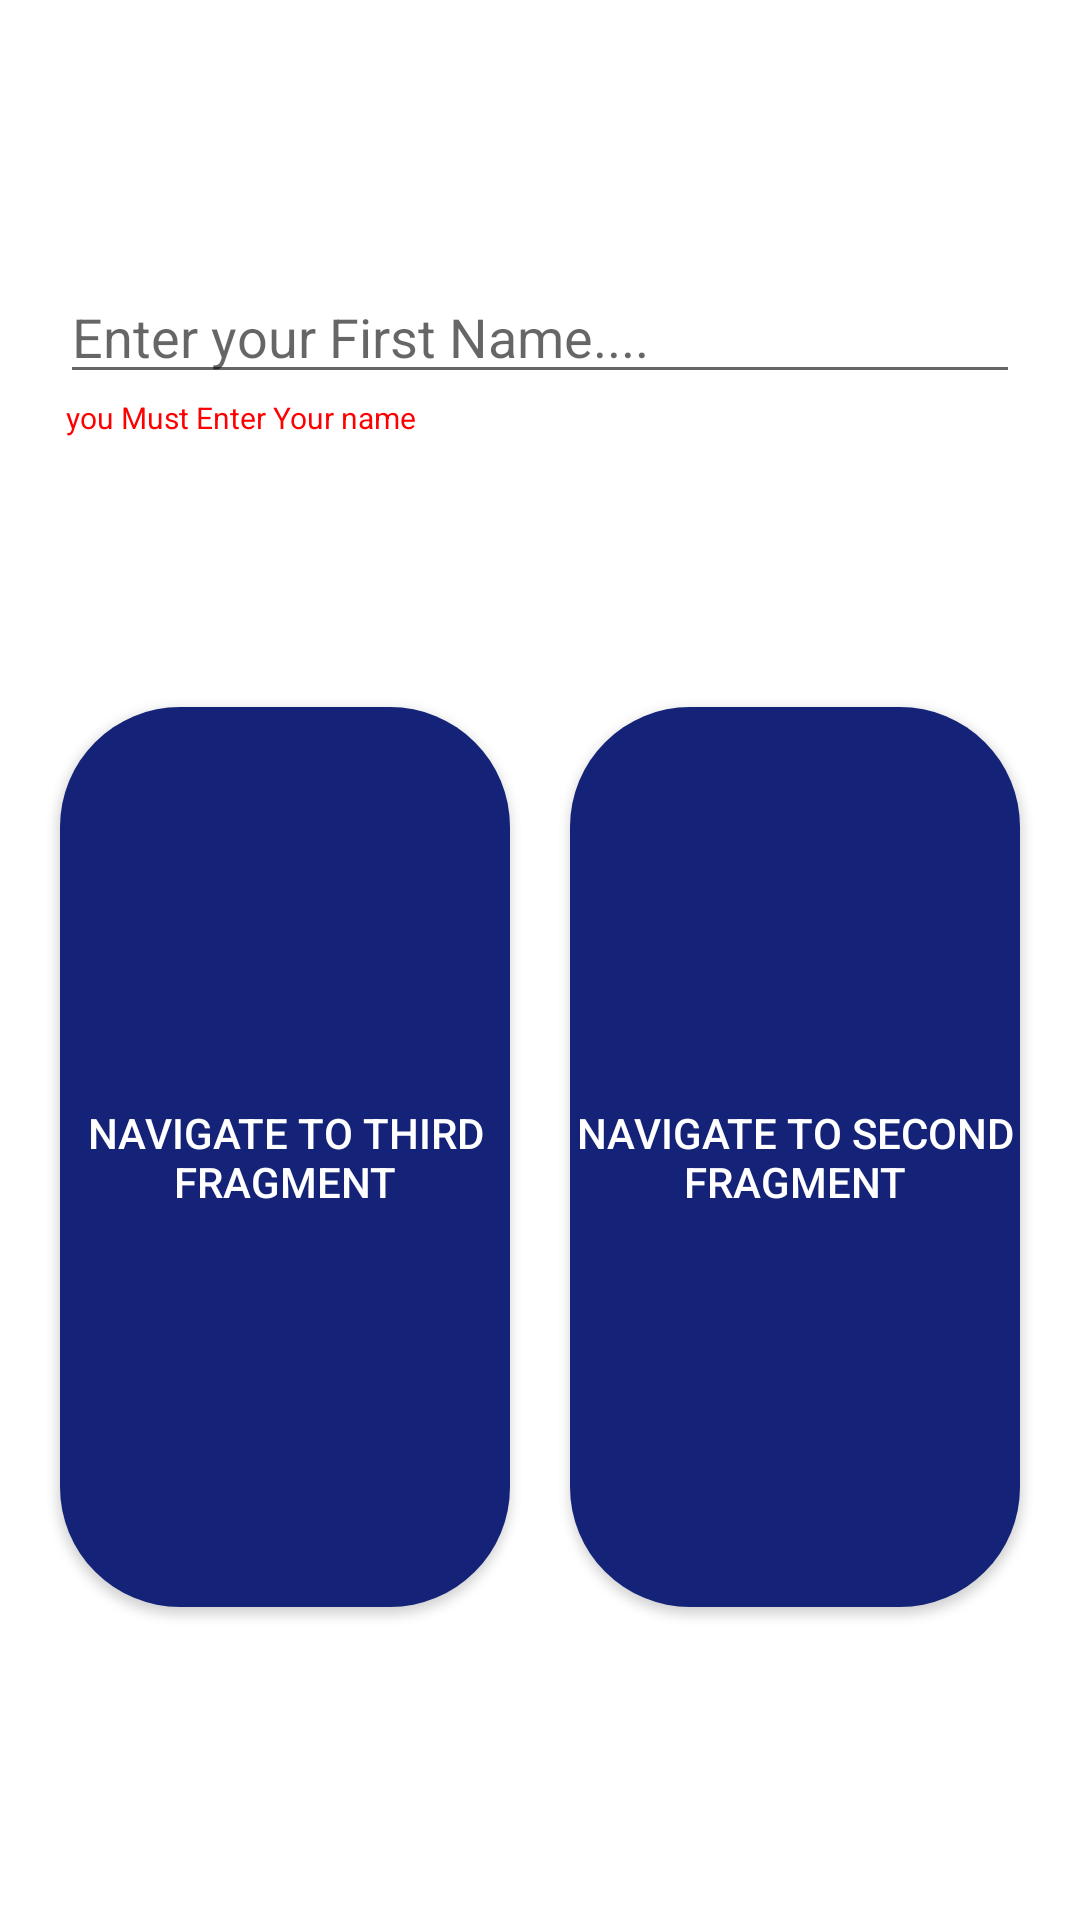

Android layout source for this screen:
<!-- AndroidManifest.xml: application theme Theme.Task_intermediate_A -->
<!-- res/layout/fragment_first.xml -->
<?xml version="1.0" encoding="utf-8"?>
<androidx.constraintlayout.widget.ConstraintLayout xmlns:android="http://schemas.android.com/apk/res/android"
    xmlns:app="http://schemas.android.com/apk/res-auto"
    xmlns:tools="http://schemas.android.com/tools"
    android:layout_width="match_parent"
    android:layout_height="match_parent"
    tools:context=".ui.FirstFragment">

    <androidx.appcompat.widget.AppCompatEditText
        android:id="@+id/appCompatEditText"
        android:layout_width="match_parent"
        android:layout_height="wrap_content"
        android:layout_marginStart="20dp"
        android:layout_marginEnd="20dp"
        android:layout_marginTop="90dp"
        android:hint="Enter your First Name...."
        app:layout_constraintEnd_toEndOf="parent"
        app:layout_constraintStart_toStartOf="parent"
        app:layout_constraintTop_toTopOf="parent" />

    <TextView
        android:id="@+id/ForgetPassTv"
        android:layout_width="wrap_content"
        android:layout_height="wrap_content"
        android:layout_marginStart="22dp"
        android:layout_marginTop="1dp"
        android:text="you Must Enter Your name"
        android:textColor="#FF0000"
        android:textSize="10dp"
        app:layout_constraintStart_toStartOf="parent"
        app:layout_constraintTop_toBottomOf="@+id/appCompatEditText" />

    <androidx.appcompat.widget.AppCompatButton
        android:id="@+id/First_ToSecond"
        android:layout_width="150dp"
        android:layout_height="300dp"
        android:text="navigate to second fragment"
        android:textColor="@color/white"
        app:layout_constraintBottom_toBottomOf="parent"
        app:layout_constraintEnd_toEndOf="parent"
        android:background="@drawable/ic_background"
        app:layout_constraintHorizontal_bias="0.5"
        app:layout_constraintStart_toEndOf="@+id/First_ToThird"
        app:layout_constraintTop_toBottomOf="@+id/appCompatEditText" />

    <androidx.appcompat.widget.AppCompatButton
        android:id="@+id/First_ToThird"
        android:layout_width="150dp"
        android:layout_height="300dp"
        android:textColor="@color/white"
        android:background="@drawable/ic_background"
        android:text="navigate to third fragment"
        app:layout_constraintBottom_toBottomOf="parent"
        app:layout_constraintEnd_toStartOf="@+id/First_ToSecond"
        app:layout_constraintHorizontal_bias="0.5"
        app:layout_constraintStart_toStartOf="parent"
        app:layout_constraintTop_toBottomOf="@+id/appCompatEditText" />


</androidx.constraintlayout.widget.ConstraintLayout>
<!-- resources referenced by this layout -->
<resources>
  <!-- drawable ic_background (drawable) -->
  <?xml version="1.0" encoding="UTF-8"?>
  <shape xmlns:android="http://schemas.android.com/apk/res/android" android:shape="rectangle">
      <corners android:radius="40dp"/>
      <solid android:color="#142377" />
  </shape>
  <style name="Theme.Task_intermediate_A" parent="Theme.MaterialComponents.DayNight.NoActionBar">
          
          <item name="colorPrimary">#142377</item>
          <item name="colorPrimaryVariant">#142377</item>
          <item name="colorOnPrimary">@color/white</item>
          
          <item name="colorSecondary">@color/teal_200</item>
          <item name="colorSecondaryVariant">@color/teal_700</item>
          <item name="colorOnSecondary">@color/black</item>
          
          <item name="android:statusBarColor">?attr/colorPrimaryVariant</item>
          
      </style>
  <!-- not gathered from this repository: default colours our renderer supplied (Android Studio template values) -->
  <color name="teal_200">#FF03DAC5</color>
  <color name="teal_700">#FF018786</color>
  <color name="black">#FF000000</color>
  <color name="white">#FFFFFFFF</color>
</resources>
